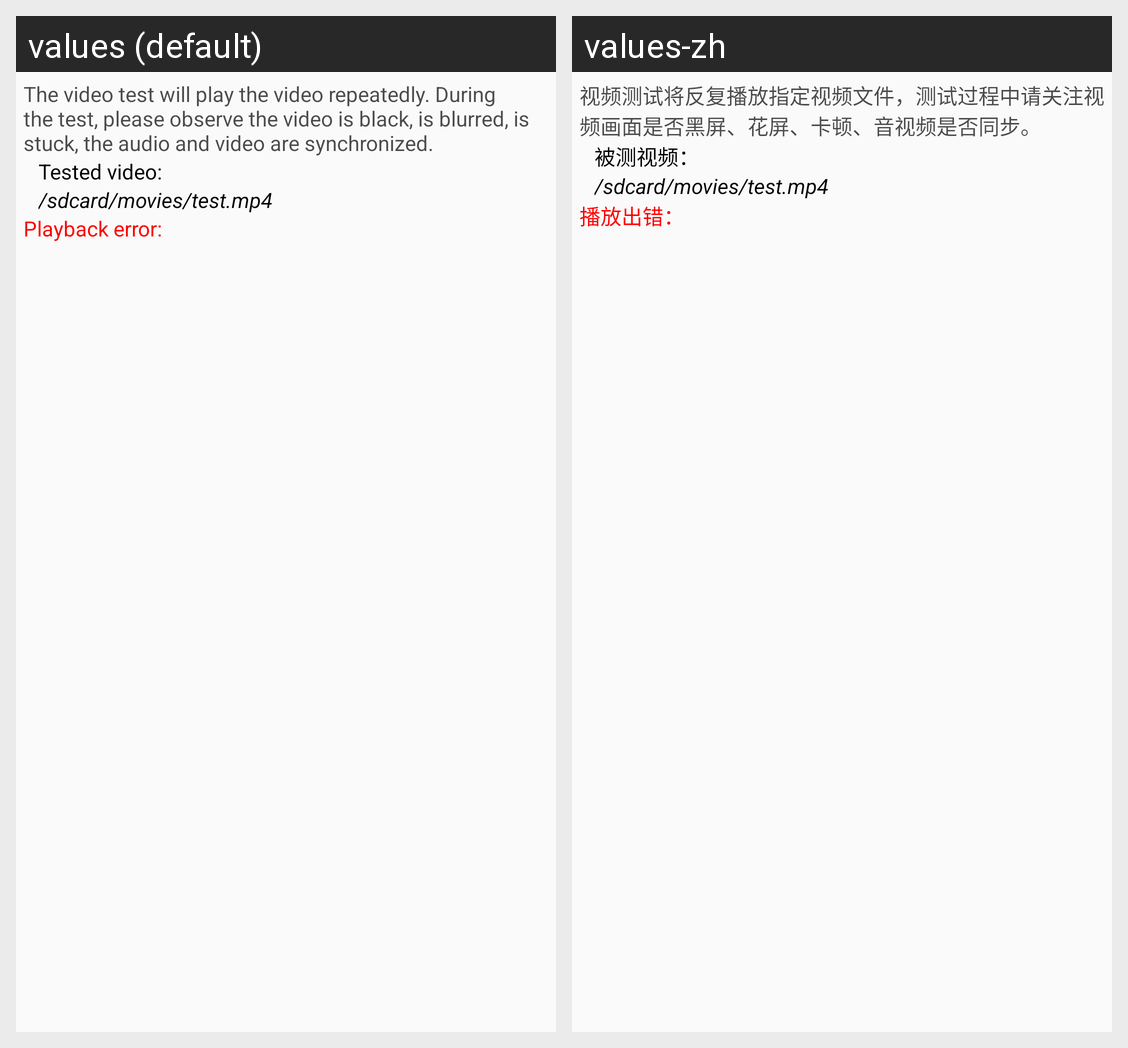

Here is an Android app screen in its default locale and in the app's own translations. Write out the translated-string differences for the strings that appear on this screen.
Android screen res/layout/fragment_video_test.xml rendered under 2 locales, left to right: values (default), values-zh. Device: Nexus 5 (rendered at 1080×1920; each locale shown at half size, 540×960, under a caption strip naming it); theme AppTheme.
Strings drawn on this screen, with the default value and each locale's value (text and hints the layout hard-codes, and strings that could not be matched under every locale, appear in the picture but are not listed):

video_test_intro
  values: The video test will play the video repeatedly. During the test, please observe the video is black, is blurred, is stuck, the audio and video are synchronized.
  values-zh: 视频测试将反复播放指定视频文件，测试过程中请关注视频画面是否黑屏、花屏、卡顿、音视频是否同步。

video_test_video_file
  values: Tested video:
  values-zh: 被测视频：

video_test_play_error
  values: Playback error:
  values-zh: 播放出错：
